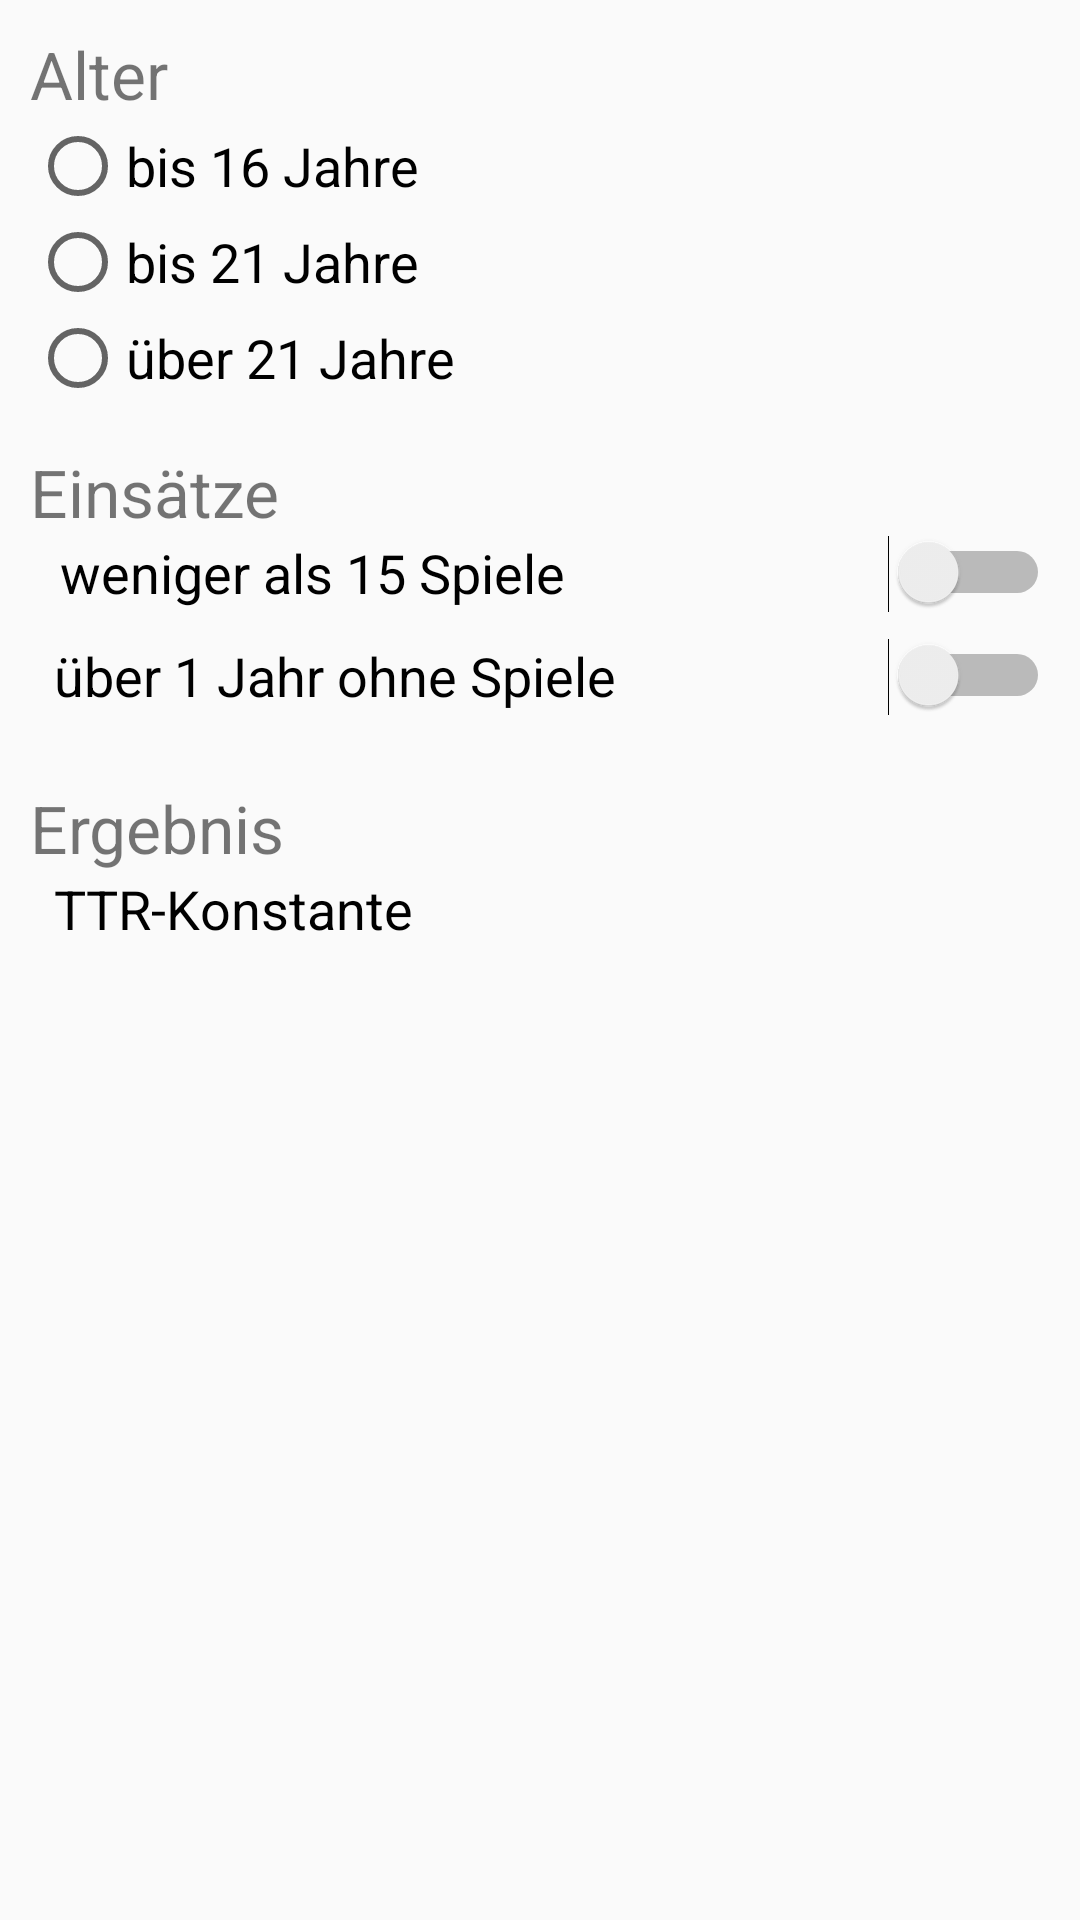

The Android layout XML behind this screen, and the referenced resources:
<!-- AndroidManifest.xml: application theme AppTheme -->
<!-- res/layout/content_ttrkonstante.xml -->
<?xml version="1.0" encoding="utf-8"?>

<androidx.constraintlayout.widget.ConstraintLayout xmlns:android="http://schemas.android.com/apk/res/android"
    xmlns:app="http://schemas.android.com/apk/res-auto"
    xmlns:tools="http://schemas.android.com/tools"
    android:layout_width="match_parent"
    android:layout_height="match_parent"
    app:layout_behavior="@string/appbar_scrolling_view_behavior"
    tools:context=".TTRKonstanteActivity"
    tools:showIn="@layout/activity_ttrkonstante">

    <LinearLayout
        android:layout_width="match_parent"
        android:layout_height="match_parent"
        android:orientation="vertical"
        android:padding="10dp">

        <TextView
            android:id="@+id/alter"
            android:layout_width="match_parent"
            android:layout_height="wrap_content"
            android:text="Alter"
            android:textSize="22sp"/>

        <RadioGroup
            android:layout_width="match_parent"
            android:layout_height="wrap_content">

            <RadioButton
                android:id="@+id/rbUnter16"
                android:layout_width="match_parent"
                android:layout_height="wrap_content"
                android:text="bis 16 Jahre"
                android:textSize="18sp"/>

            <RadioButton
                android:id="@+id/rbUnter21"
                android:layout_width="match_parent"
                android:layout_height="wrap_content"
                android:text="bis 21 Jahre"
                android:textSize="18sp"/>

            <RadioButton
                android:id="@+id/rbUeber21"
                android:layout_width="match_parent"
                android:layout_height="wrap_content"
                android:text="über 21 Jahre"
                android:textSize="18sp"/>
        </RadioGroup>

        <TextView
            android:id="@+id/einsaetze"
            android:paddingTop="14dp"
            android:layout_width="match_parent"
            android:layout_height="wrap_content"
            android:text="Einsätze"
            android:textSize="22sp"/>
        <Switch
            android:id="@+id/chkKonstanteWeniger15Spiele"
            android:layout_width="match_parent"
            android:layout_height="wrap_content"
            android:paddingBottom="10dp"
            android:paddingLeft="10dp"
            android:text="weniger als 15 Spiele"
            android:textSize="18sp" />

        <Switch
            android:id="@+id/chkKonstante1JahrOhneSpiel"
            android:layout_width="match_parent"
            android:layout_height="wrap_content"
            android:paddingBottom="10dp"
            android:paddingLeft="8dp"
            android:text="über 1 Jahr ohne Spiele"
            android:textSize="18sp" />

        <TextView
            android:id="@+id/ergebnis"
            android:paddingTop="14dp"
            android:layout_width="match_parent"
            android:layout_height="wrap_content"
            android:text="Ergebnis"
            android:textSize="22sp"/>

        <LinearLayout
            android:layout_width="match_parent"
            android:layout_height="match_parent"
            android:orientation="horizontal">

            <TextView
                android:layout_width="match_parent"
                android:layout_height="wrap_content"
                android:layout_weight="1"
                android:text="TTR-Konstante"
                android:textColor="@android:color/black"
                android:paddingLeft="8dp"
                android:textSize="18sp" />

            <TextView
                android:id="@+id/txtTTRKonstante"
                android:layout_width="match_parent"
                android:layout_height="wrap_content"
                android:layout_weight="1"
                android:gravity="right"
                android:textColor="@android:color/black"
                android:paddingRight="10dp"
                android:textSize="18sp" />
        </LinearLayout>

    </LinearLayout>

</androidx.constraintlayout.widget.ConstraintLayout>
<!-- res/layout/activity_ttrkonstante.xml (included above) -->
<?xml version="1.0" encoding="utf-8"?>

<androidx.coordinatorlayout.widget.CoordinatorLayout xmlns:android="http://schemas.android.com/apk/res/android"
    xmlns:app="http://schemas.android.com/apk/res-auto"
    xmlns:tools="http://schemas.android.com/tools"
    android:layout_width="match_parent"
    android:layout_height="match_parent"
    tools:context=".TTRKonstanteActivity">

    <com.google.android.material.appbar.AppBarLayout
        android:layout_width="match_parent"
        android:layout_height="wrap_content"
        android:theme="@style/AppTheme.AppBarOverlay">

        <androidx.appcompat.widget.Toolbar
            android:id="@+id/toolbar"
            android:layout_width="match_parent"
            android:layout_height="?attr/actionBarSize"
            android:background="?attr/colorPrimaryDark"
            app:popupTheme="@style/AppTheme.PopupOverlay" />

    </com.google.android.material.appbar.AppBarLayout>

    <include layout="@layout/content_ttrkonstante" />

</androidx.coordinatorlayout.widget.CoordinatorLayout>
<!-- resources referenced by this layout -->
<resources>
  <style name="AppTheme.AppBarOverlay" parent="ThemeOverlay.AppCompat.Dark.ActionBar" />
  <style name="AppTheme.PopupOverlay" parent="ThemeOverlay.AppCompat.Light" />
  <style name="AppTheme" parent="Theme.AppCompat.Light.DarkActionBar">
          
          <item name="colorPrimary">@color/colorPrimaryDark</item>
          <item name="colorPrimaryDark">@color/colorPrimaryDark</item>
          <item name="colorAccent">@color/colorAccent</item>
          <item name="autoCompleteTextViewStyle">@style/cursorColor</item>
      </style>
  <color name="colorPrimaryDark">#a28bff</color>
  <color name="colorAccent">#a28bff</color>
  <style name="cursorColor" parent="Widget.AppCompat.AutoCompleteTextView">
          <item name="android:textCursorDrawable">@drawable/cursor</item>
      </style>
</resources>
